Run: headless pygame with SDL's dummy video driver; simulated clock (each Clock.tick advances the game by its frame time, no real sleeping); random seed 0; keys injected as events and as key.get_pressed() state; no mouse input.
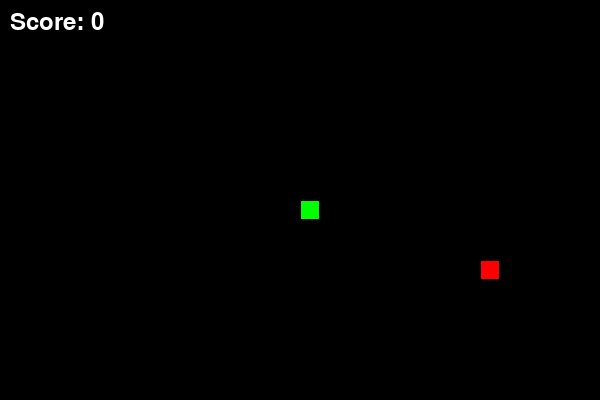
Frame 1 of 4 · flips 1–60 · no input
Frame 2 of 4 · flips 61–180 · tapped SPACE, RETURN · held RIGHT (→), D · screen unchanged from frame 1, image omitted
Frame 3 of 4 · flips 181–300 · held DOWN (↓), S · screen unchanged from frame 2, image omitted
Frame 4 of 4 · flips 301–420 · held LEFT (←), A, UP (↑), W · screen unchanged from frame 3, image omitted

The pygame program that drew these frames:

import pygame
import sys
import random

# Initialize Pygame
pygame.init()

# Screen dimensions
WIDTH, HEIGHT = 600, 400
GRID_SIZE = 20
GRID_WIDTH = WIDTH // GRID_SIZE
GRID_HEIGHT = HEIGHT // GRID_SIZE

# Colors
BLACK = (0, 0, 0)
WHITE = (255, 255, 255)
GREEN = (0, 255, 0)
RED = (255, 0, 0)

# Screen setup
screen = pygame.display.set_mode((WIDTH, HEIGHT))
pygame.display.set_caption("Snake Game")

# Clock
clock = pygame.time.Clock()

class Snake:
    def __init__(self):
        self.length = 1
        self.positions = [((GRID_WIDTH // 2), (GRID_HEIGHT // 2))]
        self.direction = random.choice([(0, -1), (0, 1), (-1, 0), (1, 0)])
        self.color = GREEN
        self.score = 0

    def get_head_position(self):
        return self.positions[0]

    def turn(self, point):
        if self.length > 1 and (point[0] * -1, point[1] * -1) == self.direction:
            return
        else:
            self.direction = point

    def move(self):
        cur = self.get_head_position()
        x, y = self.direction
        new = (((cur[0] + x) % GRID_WIDTH), (cur[1] + y) % GRID_HEIGHT)
        if len(self.positions) > 2 and new in self.positions[2:]:
            self.reset()
        else:
            self.positions.insert(0, new)
            if len(self.positions) > self.length:
                self.positions.pop()

    def reset(self):
        self.length = 1
        self.positions = [((GRID_WIDTH // 2), (GRID_HEIGHT // 2))]
        self.direction = random.choice([(0, -1), (0, 1), (-1, 0), (1, 0)])
        self.score = 0

    def draw(self, surface):
        for p in self.positions:
            r = pygame.Rect((p[0] * GRID_SIZE, p[1] * GRID_SIZE), (GRID_SIZE, GRID_SIZE))
            pygame.draw.rect(surface, self.color, r)
            pygame.draw.rect(surface, BLACK, r, 1)

    def handle_keys(self):
        for event in pygame.event.get():
            if event.type == pygame.QUIT:
                pygame.quit()
                sys.exit()
            elif event.type == pygame.KEYDOWN:
                if event.key == pygame.K_UP:
                    self.turn((0, -1))
                elif event.key == pygame.K_DOWN:
                    self.turn((0, 1))
                elif event.key == pygame.K_LEFT:
                    self.turn((-1, 0))
                elif event.key == pygame.K_RIGHT:
                    self.turn((1, 0))

class Food:
    def __init__(self):
        self.position = (0, 0)
        self.color = RED
        self.randomize_position()

    def randomize_position(self):
        self.position = (random.randint(0, GRID_WIDTH - 1), random.randint(0, GRID_HEIGHT - 1))

    def draw(self, surface):
        r = pygame.Rect((self.position[0] * GRID_SIZE, self.position[1] * GRID_SIZE), (GRID_SIZE, GRID_SIZE))
        pygame.draw.rect(surface, self.color, r)
        pygame.draw.rect(surface, BLACK, r, 1)

def main():
    """Main game loop"""
    snake = Snake()
    food = Food()

    running = True
    while running:
        snake.handle_keys()
        snake.move()

        if snake.get_head_position() == food.position:
            snake.length += 1
            snake.score += 1
            food.randomize_position()

        # Drawing
        screen.fill(BLACK)
        snake.draw(screen)
        food.draw(screen)

        # Draw score
        font = pygame.font.Font(None, 36)
        text = font.render(f"Score: {snake.score}", True, WHITE)
        screen.blit(text, (10, 10))

        pygame.display.flip()

        # Frame rate
        clock.tick(10)

    # Game over
    screen.fill(BLACK)
    font = pygame.font.Font(None, 72)
    text = font.render("Game Over", True, WHITE)
    text_rect = text.get_rect(center=(WIDTH/2, HEIGHT/2))
    screen.blit(text, text_rect)
    pygame.display.flip()
    pygame.time.wait(2000)

    pygame.quit()
    sys.exit()

if __name__ == "__main__":
    main()
